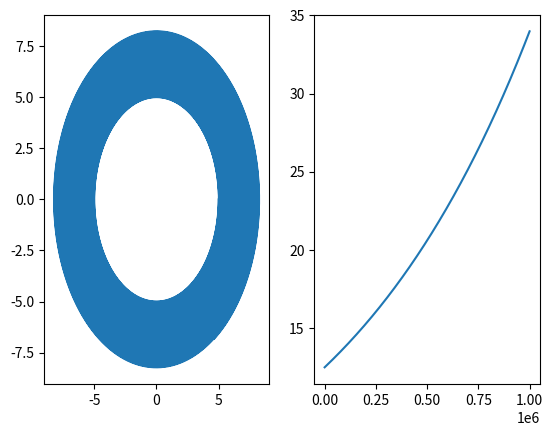

Generate this figure with matplotlib:
import numpy as np
import matplotlib.pyplot as plt
import time


size = 1000000
R = 5
dt = 0.001
k = 1

Mat = np.zeros(shape = (size, 2), dtype=float)
Mat[0][0] = R
Mat[0][1] = 0.0

start_time = time.perf_counter()

for i in range(size - 1):
    Mat[i + 1][0] = Mat[i][0] + Mat[i][1] * dt
    Mat[i + 1][1] = Mat[i][1] - Mat[i][0] * k * dt

print(time.perf_counter() - start_time)

start_time = time.perf_counter()

#Mat2 = np.delete(Mat, -1, 0)
#Mat3 = np.delete(Mat, 0, 0)
Energy = k*Mat.T[0]**2 / 2 + Mat.T[1]**2 / 2 #np.sqrt((Mat2.T[0] - Mat3.T[0])**2 + (Mat2.T[1] - Mat3.T[1])**2)/dt
print("E_err = E_end/E_0 = ",Energy[-1] / Energy[0])
print(time.perf_counter() - start_time)

fig, gr = plt.subplots(1,2)
gr[0].plot(Mat.T[0], Mat.T[1])
gr[1].plot(Energy)
plt.show()